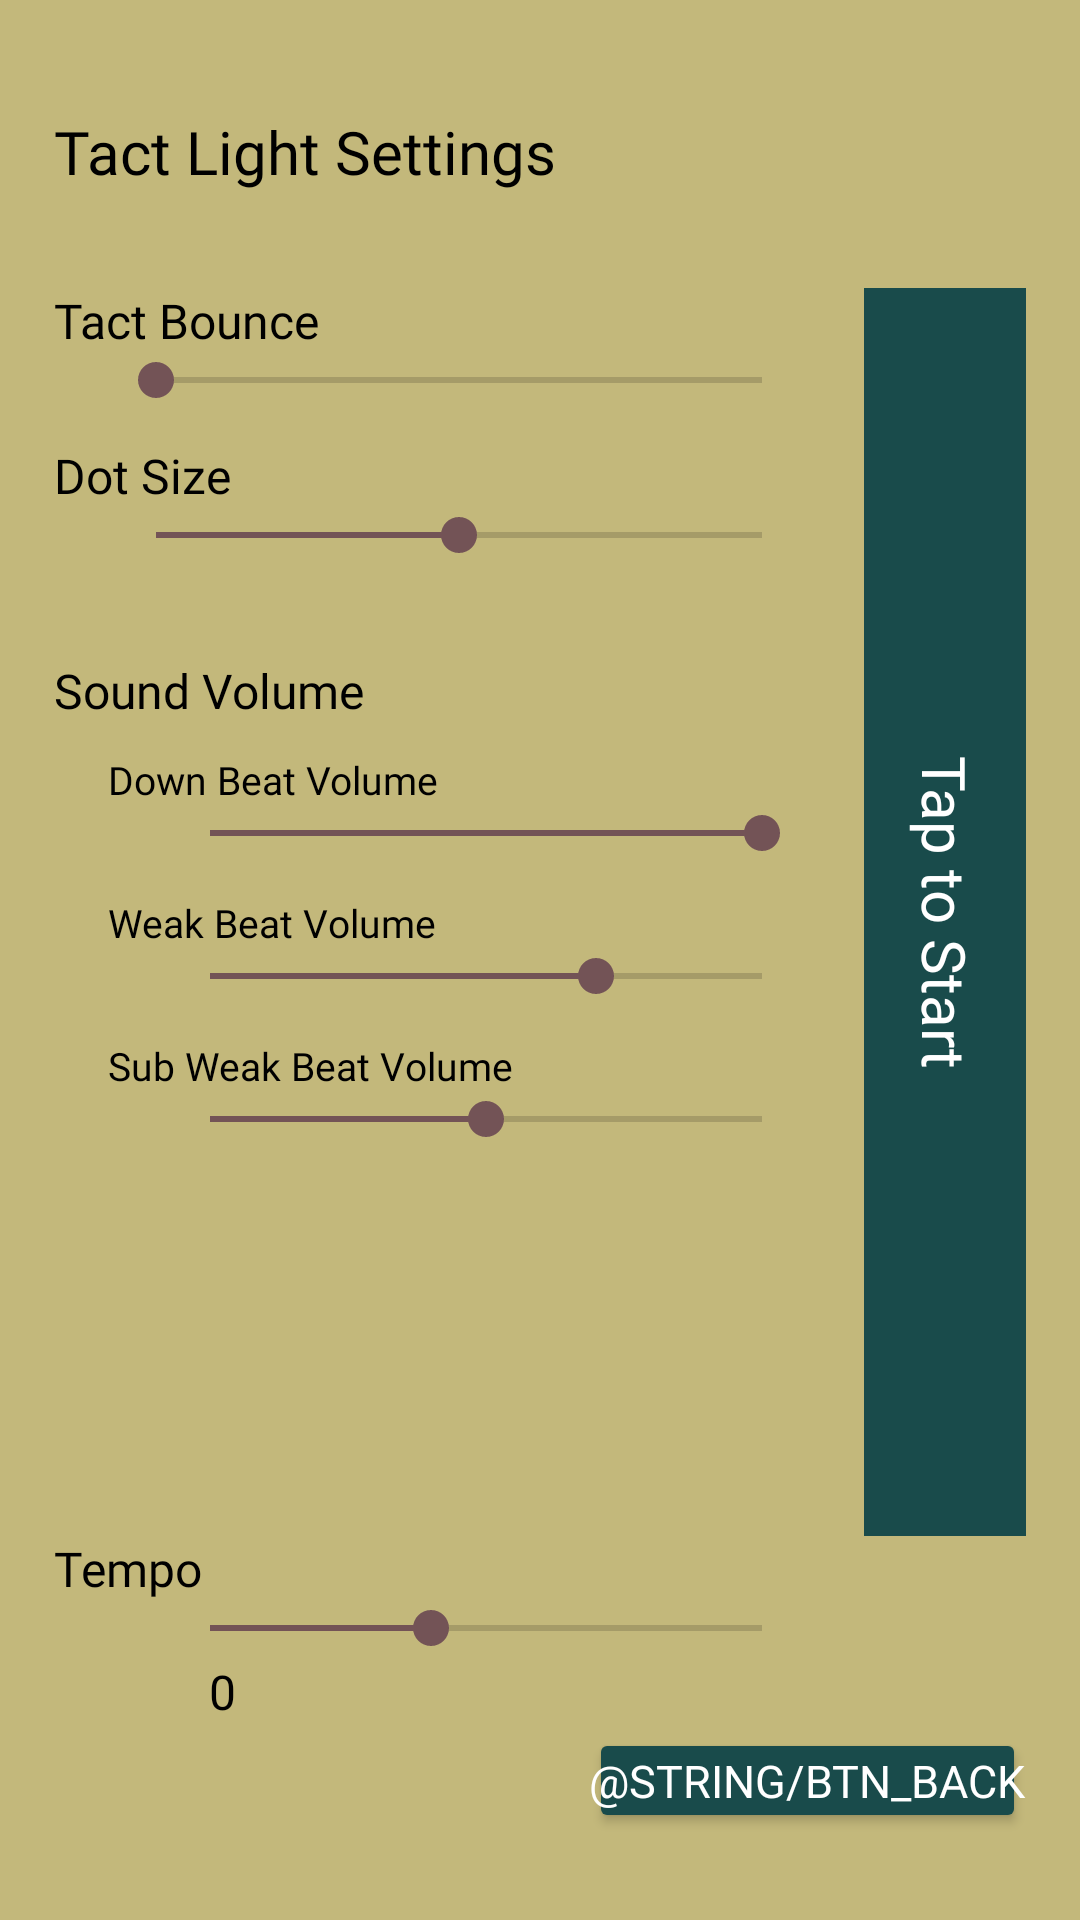

This screen was rendered from an Android layout file. Write that file and the resources it references.
<!-- AndroidManifest.xml: application theme Theme.MyConductor -->
<!-- res/layout/activity_light_setting.xml -->
<?xml version="1.0" encoding="utf-8"?>
<androidx.constraintlayout.widget.ConstraintLayout
    xmlns:android="http://schemas.android.com/apk/res/android"
    xmlns:app="http://schemas.android.com/apk/res-auto"
    xmlns:tools="http://schemas.android.com/tools"
    android:layout_width="match_parent"
    android:layout_height="match_parent"
    tools:context=".settings.LightSettingActivity"
    android:background="@color/ui_back">

    <androidx.constraintlayout.widget.Guideline
        android:id="@+id/guideline_h1"
        android:layout_width="wrap_content"
        android:layout_height="wrap_content"
        android:orientation="horizontal"
        app:layout_constraintGuide_percent="0.1"
    />
    <androidx.constraintlayout.widget.Guideline
        android:id="@+id/guideline_h1_2"
        android:layout_width="wrap_content"
        android:layout_height="wrap_content"
        android:orientation="horizontal"
        app:layout_constraintGuide_percent="0.15"
        />

    <androidx.constraintlayout.widget.Guideline
        android:id="@+id/guideline_h3"
        android:layout_width="wrap_content"
        android:layout_height="wrap_content"
        android:orientation="horizontal"
        app:layout_constraintGuide_percent="0.8"
        />
    <androidx.constraintlayout.widget.Guideline
        android:id="@+id/guideline_h4"
        android:layout_width="wrap_content"
        android:layout_height="wrap_content"
        android:orientation="horizontal"
        app:layout_constraintGuide_percent="0.85"
        />
    <androidx.constraintlayout.widget.Guideline
        android:id="@+id/guideline_h5"
        android:layout_width="wrap_content"
        android:layout_height="wrap_content"
        android:orientation="horizontal"
        app:layout_constraintGuide_percent="0.9"
        />

    <androidx.constraintlayout.widget.Guideline
        android:id="@+id/guideline_v1"
        android:layout_width="wrap_content"
        android:layout_height="wrap_content"
        android:orientation="vertical"
        app:layout_constraintGuide_percent="0.05"
        />
    <androidx.constraintlayout.widget.Guideline
        android:id="@+id/guideline_v1_1"
        android:layout_width="wrap_content"
        android:layout_height="wrap_content"
        android:orientation="vertical"
        app:layout_constraintGuide_percent="0.1"
        />
    <androidx.constraintlayout.widget.Guideline
        android:id="@+id/guideline_v1_2"
        android:layout_width="wrap_content"
        android:layout_height="wrap_content"
        android:orientation="vertical"
        app:layout_constraintGuide_percent="0.15"
        />
    <androidx.constraintlayout.widget.Guideline
        android:id="@+id/guideline_v1_3"
        android:layout_width="wrap_content"
        android:layout_height="wrap_content"
        android:orientation="vertical"
        app:layout_constraintGuide_percent="0.75"
        />

    <androidx.constraintlayout.widget.Guideline
        android:id="@+id/guideline_v2"
        android:layout_width="wrap_content"
        android:layout_height="wrap_content"
        android:orientation="vertical"
        app:layout_constraintGuide_percent="0.8"
        />
    <androidx.constraintlayout.widget.Guideline
        android:id="@+id/guideline_v3"
        android:layout_width="wrap_content"
        android:layout_height="wrap_content"
        android:orientation="vertical"
        app:layout_constraintGuide_percent="0.95"
        />

    <TextView
        android:id="@+id/textView4"
        style="@style/SettingTitle"
        android:layout_width="wrap_content"
        android:layout_height="wrap_content"
        android:text="Tact Light Settings"
        app:layout_constraintBottom_toTopOf="@+id/guideline_h1"
        app:layout_constraintStart_toStartOf="@+id/guideline_v1" />

    <LinearLayout
        android:id="@+id/layoutSettingSurfaceView"
        android:layout_width="0dp"
        android:layout_height="0dp"
        android:orientation="horizontal"
        android:background="@color/screen_back"
        app:layout_constraintStart_toStartOf="@+id/guideline_v2"
        app:layout_constraintEnd_toStartOf="@+id/guideline_v3"
        app:layout_constraintTop_toTopOf="@+id/guideline_h1_2"
        app:layout_constraintBottom_toTopOf="@+id/guideline_h3"
        >

    </LinearLayout>

    <TextView
        android:id="@+id/tv_tap"
        style="@style/SettingTitle"
        android:layout_width="wrap_content"
        android:layout_height="wrap_content"
        android:rotation="90"
        android:textColor="@color/white"
        android:text="Tap to Start"
        app:layout_constraintBottom_toTopOf="@+id/guideline_h3"
        app:layout_constraintEnd_toStartOf="@+id/guideline_v3"
        app:layout_constraintStart_toStartOf="@+id/guideline_v2"
        app:layout_constraintTop_toTopOf="@+id/guideline_h1_2" />
    <TextView
        android:id="@+id/tv_tact_bounce"
        style="@style/ItemTitle"
        android:layout_width="wrap_content"
        android:layout_height="wrap_content"
        android:text="Tact Bounce"
        app:layout_constraintStart_toStartOf="@+id/guideline_v1"
        app:layout_constraintTop_toTopOf="@+id/guideline_h1_2" />
    <FrameLayout
        android:id="@+id/fl_tact_bounce"
        android:layout_width="0dp"
        android:layout_height="30dp"
        app:layout_constraintEnd_toStartOf="@+id/guideline_v1_3"
        app:layout_constraintStart_toStartOf="@+id/guideline_v1_1"
        app:layout_constraintTop_toBottomOf="@+id/tv_tact_bounce">
        <SeekBar
            android:id="@+id/sb_tact_bounce"
            android:layout_width="match_parent"
            android:layout_height="wrap_content"
            android:min="8"
            android:max="30"
        />
    </FrameLayout>
    <TextView
        style="@style/ItemTitle"
        android:id="@+id/tv_dot_size"
        android:layout_width="wrap_content"
        android:layout_height="wrap_content"
        android:text="Dot Size"
        app:layout_constraintStart_toStartOf="@+id/guideline_v1"
        app:layout_constraintTop_toBottomOf="@+id/fl_tact_bounce" />
    <FrameLayout
        android:id="@+id/fl_dot_size"
        android:layout_width="0dp"
        android:layout_height="30dp"
        app:layout_constraintEnd_toStartOf="@+id/guideline_v1_3"
        app:layout_constraintStart_toStartOf="@+id/guideline_v1_1"
        app:layout_constraintTop_toBottomOf="@+id/tv_dot_size">
        <SeekBar
            android:id="@+id/sb_dot_size"
            android:layout_width="match_parent"
            android:layout_height="wrap_content"
            android:min="10"
            android:progress="20"
            android:max="30"
            />
    </FrameLayout>
    <TextView
        style="@style/ItemTitle"
        android:id="@+id/sound"
        android:layout_width="wrap_content"
        android:layout_height="wrap_content"
        android:text="Sound Volume"
        android:layout_marginTop="20dp"
        app:layout_constraintStart_toStartOf="@+id/guideline_v1"
        app:layout_constraintTop_toBottomOf="@+id/fl_dot_size" />
    <TextView
        style="@style/ItemSubTitle"
        android:id="@+id/tv_down_beat_volume"
        android:layout_width="wrap_content"
        android:layout_height="wrap_content"
        android:text="Down Beat Volume"
        android:layout_marginTop="10dp"
        app:layout_constraintStart_toStartOf="@+id/guideline_v1_1"
        app:layout_constraintTop_toBottomOf="@+id/sound" />
    <FrameLayout
        android:id="@+id/fl_down_beat_volume"
        android:layout_width="0dp"
        android:layout_height="30dp"
        app:layout_constraintEnd_toStartOf="@+id/guideline_v1_3"
        app:layout_constraintStart_toStartOf="@+id/guideline_v1_2"
        app:layout_constraintTop_toBottomOf="@+id/tv_down_beat_volume">
        <SeekBar
            android:id="@+id/sb_down_beat_volume"
            android:layout_width="match_parent"
            android:layout_height="wrap_content"
            android:min="0"
            android:progress="10"
            android:max="10"
            />
    </FrameLayout>
    <TextView
        style="@style/ItemSubTitle"
        android:id="@+id/tv_weak_beat_volume"
        android:layout_width="wrap_content"
        android:layout_height="wrap_content"
        android:text="Weak Beat Volume"
        app:layout_constraintStart_toStartOf="@+id/guideline_v1_1"
        app:layout_constraintTop_toBottomOf="@+id/fl_down_beat_volume" />
    <FrameLayout
        android:id="@+id/fl_weak_beat_volume"
        android:layout_width="0dp"
        android:layout_height="30dp"
        app:layout_constraintEnd_toStartOf="@+id/guideline_v1_3"
        app:layout_constraintStart_toStartOf="@+id/guideline_v1_2"
        app:layout_constraintTop_toBottomOf="@+id/tv_weak_beat_volume">
        <SeekBar
            android:id="@+id/sb_weak_beat_volume"
            android:layout_width="match_parent"
            android:layout_height="wrap_content"
            android:min="0"
            android:progress="7"
            android:max="10"
            />
    </FrameLayout>
    <TextView
        style="@style/ItemSubTitle"
        android:id="@+id/tv_subweak_beat_volume"
        android:layout_width="wrap_content"
        android:layout_height="wrap_content"
        android:text="Sub Weak Beat Volume"
        app:layout_constraintStart_toStartOf="@+id/guideline_v1_1"
        app:layout_constraintTop_toBottomOf="@+id/fl_weak_beat_volume" />
    <FrameLayout
        android:id="@+id/fl_subweak_beat_volume"
        android:layout_width="0dp"
        android:layout_height="30dp"
        app:layout_constraintEnd_toStartOf="@+id/guideline_v1_3"
        app:layout_constraintStart_toStartOf="@+id/guideline_v1_2"
        app:layout_constraintTop_toBottomOf="@+id/tv_subweak_beat_volume">
        <SeekBar
            android:id="@+id/sb_subweak_beat_volume"
            android:layout_width="match_parent"
            android:layout_height="wrap_content"
            android:min="0"
            android:progress="5"
            android:max="10"
            />
    </FrameLayout>
    <TextView
        style="@style/ItemTitle"
        android:id="@+id/tv_tempo_title"
        android:layout_width="wrap_content"
        android:layout_height="wrap_content"
        android:text="Tempo"
        app:layout_constraintStart_toStartOf="@+id/guideline_v1"
        app:layout_constraintTop_toTopOf="@+id/guideline_h3" />
    <FrameLayout
        android:id="@+id/fl_tempo"
        android:layout_width="0dp"
        android:layout_height="30dp"
        app:layout_constraintEnd_toStartOf="@+id/guideline_v1_3"
        app:layout_constraintStart_toStartOf="@+id/guideline_v1_2"
        app:layout_constraintTop_toBottomOf="@+id/tv_tempo_title">
        <SeekBar
            android:id="@+id/sb_tempo"
            android:layout_width="match_parent"
            android:layout_height="wrap_content"
            android:min="20"
            android:progress="60"
            android:max="120"
            />
    </FrameLayout>

    <TextView
        style="@style/ItemTitle"
        android:id="@+id/tv_tempo"
        android:layout_width="40dp"
        android:layout_height="40dp"
        android:text="0"
        android:gravity="center"
        app:layout_constraintStart_toStartOf="@+id/guideline_v1_2"
        app:layout_constraintTop_toTopOf="@+id/guideline_h4" />

    <Button
        android:id="@+id/btn_back"
        style="@style/button"
        android:padding="0dp"
        android:text="@string/btn_back"
        app:layout_constraintEnd_toStartOf="@+id/guideline_v3"
        app:layout_constraintTop_toTopOf="@+id/guideline_h5" />
</androidx.constraintlayout.widget.ConstraintLayout>
<!-- resources referenced by this layout -->
<resources>
  <color name="screen_back">#194B4B</color>
  <color name="ui_back">#C3B87B</color>
  <color name="white">#FFFFFFFF</color>
  <style name="ItemSubTitle" parent="TextAppearance.AppCompat">
          <item name="android:textColor">#000000</item>
          <item name="android:textSize">13sp</item>
          <item name="android:fontFamily">@font/playfair_regular</item>
      </style>
  <style name="ItemTitle" parent="TextAppearance.AppCompat">
          <item name="android:textColor">#000000</item>
          <item name="android:textSize">16sp</item>
          <item name="android:fontFamily">@font/playfair_regular</item>
      </style>
  <style name="SettingTitle" parent="TextAppearance.AppCompat">
          <item name="android:textColor">#000000</item>
          <item name="android:textSize">20sp</item>
          <item name="android:fontFamily">@font/playfair_regular</item>
      </style>
  <style name="button" parent="TextAppearance.AppCompat.Button">
          <item name="backgroundTint">@color/button</item>
          <item name="rippleColor">@color/teal_200</item>
          <item name="android:layout_height">35dp</item>
          <item name="android:layout_width">wrap_content</item>
          <item name="cornerRadius">6dp</item>
          <item name="android:textSize">15sp</item>
          <item name="fontFamily">@font/playfair_regular</item>
          <item name="android:textColor">@color/white</item>
      </style>
  <style name="Theme.MyConductor" parent="Theme.MaterialComponents.DayNight.DarkActionBar">
          
          <item name="colorPrimary">#2F313C</item>
          <item name="colorPrimaryVariant">@color/purple_700</item>
          <item name="colorOnPrimary">@color/white</item>
          
          <item name="colorSecondary">@color/secondary</item>
          <item name="colorSecondaryVariant">@color/secondary</item>
          <item name="colorOnSecondary">@color/black</item>
          
          <item name="android:statusBarColor" tools:targetApi="l">?attr/colorPrimaryVariant</item>
          
      </style>
  <color name="button">#194B4B</color>
  <color name="teal_200">#FF03DAC5</color>
  <color name="purple_700">#FF3700B3</color>
  <color name="secondary">#735356</color>
  <color name="black">#FF000000</color>
</resources>
